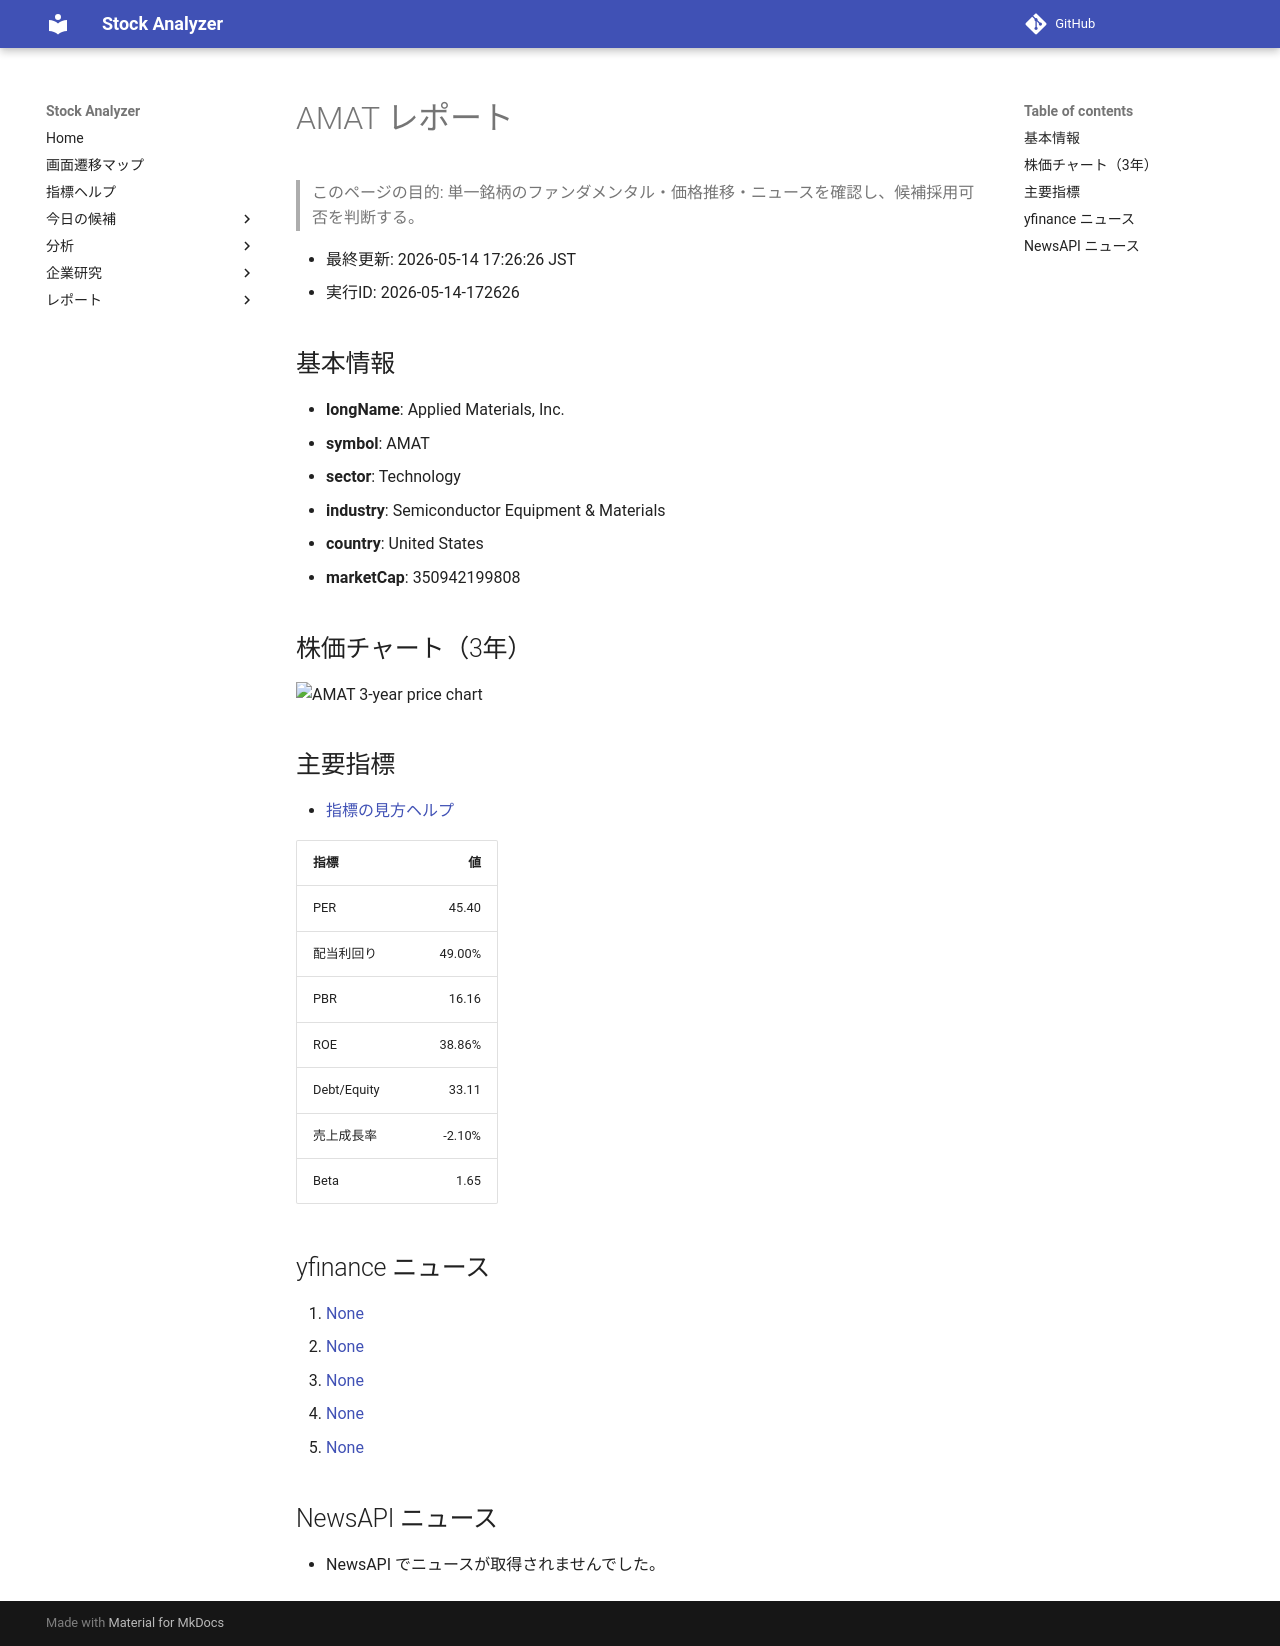

repository: Yumi-note/Making-APP · page: reports/2026-05-14/172626/AMAT/index.html · generator: mkdocs

# AMAT レポート

> このページの目的: 単一銘柄のファンダメンタル・価格推移・ニュースを確認し、候補採用可否を判断する。

- 最終更新: 2026-05-14 17:26:26 JST
- 実行ID: 2026-05-14-172626

## 基本情報

- **longName**: Applied Materials, Inc.
- **symbol**: AMAT
- **sector**: Technology
- **industry**: Semiconductor Equipment & Materials
- **country**: United States
- **marketCap**: 350942199808

## 株価チャート（3年）

![AMAT 3-year price chart](AMAT_3y.png)

## 主要指標

- [指標の見方ヘルプ](../../../../indicators.md)

| 指標 | 値 |
|---|---:|
| PER | 45.40 |
| 配当利回り | 49.00% |
| PBR | 16.16 |
| ROE | 38.86% |
| Debt/Equity | 33.11 |
| 売上成長率 | -2.10% |
| Beta | 1.65 |

## yfinance ニュース

1. [None](None)
2. [None](None)
3. [None](None)
4. [None](None)
5. [None](None)

## NewsAPI ニュース

- NewsAPI でニュースが取得されませんでした。
